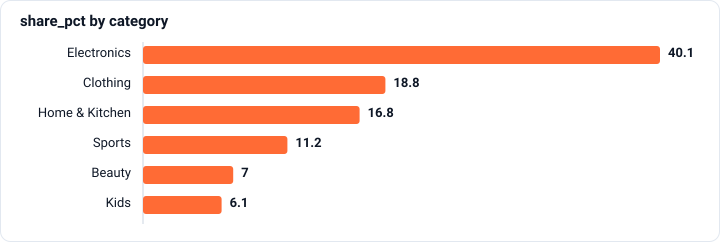

The table this chart was drawn from, first rows:
category, gmv_eur, share_pct
Electronics, 221621, 40.1
Clothing, 103754, 18.8
Home & Kitchen, 93107, 16.8
Sports, 62172, 11.2
Beauty, 38542, 7
Kids, 33449, 6.1
